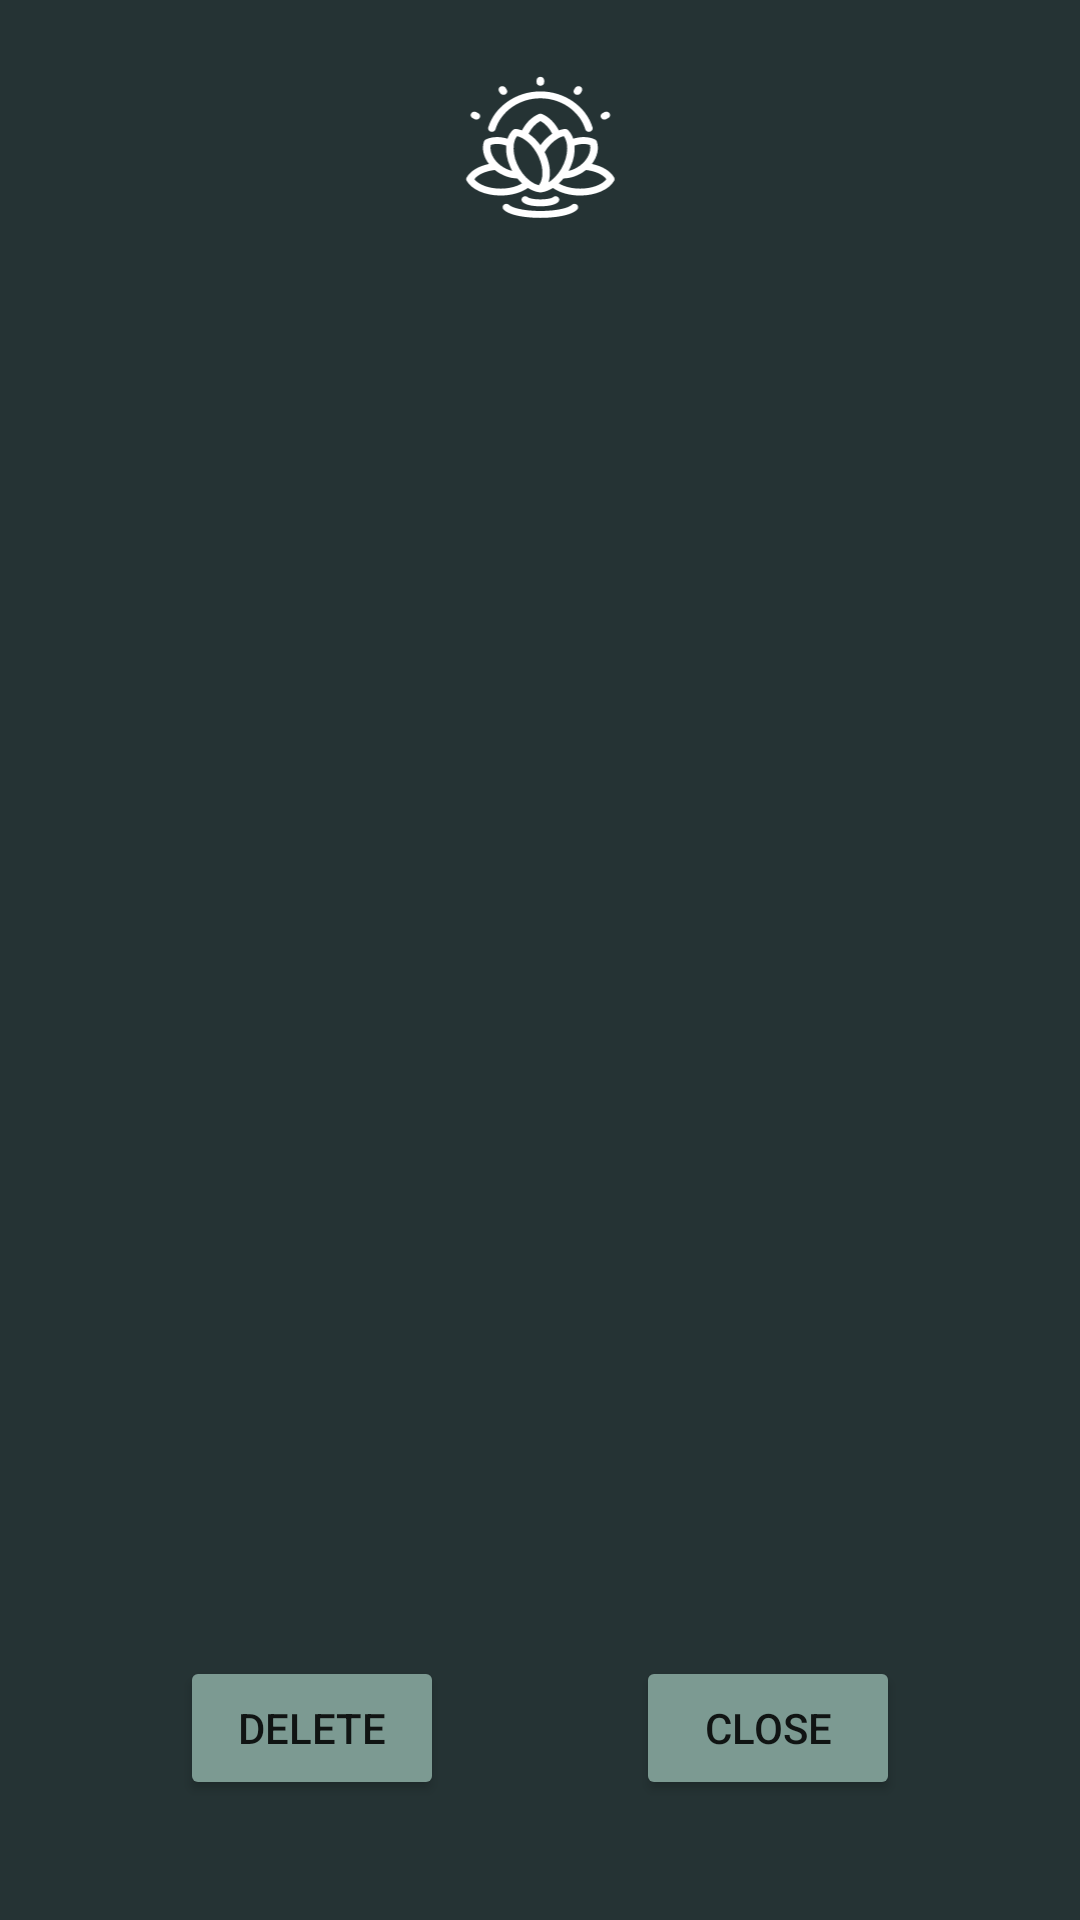

Reconstruct the res/layout file that produces this screen, plus the resources it refers to.
<!-- AndroidManifest.xml: application theme Theme.Lab3 -->
<!-- res/layout/fragment_image.xml -->
<?xml version="1.0" encoding="utf-8"?>
<androidx.constraintlayout.widget.ConstraintLayout xmlns:android="http://schemas.android.com/apk/res/android"
    xmlns:app="http://schemas.android.com/apk/res-auto"
    xmlns:tools="http://schemas.android.com/tools"
    android:layout_width="match_parent"
    android:layout_height="match_parent"
    android:background="@color/menu_color">

    <ImageView
        android:id="@+id/imageView4"
        android:layout_width="100dp"
        android:layout_height="100dp"
        android:layout_gravity="center"
        app:layout_constraintEnd_toEndOf="parent"
        app:layout_constraintStart_toStartOf="parent"
        app:layout_constraintTop_toTopOf="parent"
        app:srcCompat="@drawable/ic_logo" />

    <androidx.appcompat.widget.AppCompatImageView
        android:id="@+id/image_detail"
        android:layout_width="0dp"
        android:layout_height="0dp"
        android:layout_margin="10dp"
        app:layout_constraintBottom_toTopOf="@+id/button_close"
        app:layout_constraintEnd_toEndOf="parent"
        app:layout_constraintStart_toStartOf="parent"
        app:layout_constraintTop_toBottomOf="@+id/imageView4"
        app:srcCompat="@drawable/ic_launcher_foreground" />

    <Button
        android:id="@+id/button_close"
        android:layout_width="wrap_content"
        android:layout_height="wrap_content"
        android:layout_marginEnd="60dp"
        android:layout_marginBottom="40dp"
        android:backgroundTint="@color/button_color"
        android:text="Close"
        app:cornerRadius="10dp"
        app:layout_constraintBottom_toBottomOf="parent"
        app:layout_constraintEnd_toEndOf="parent" />

    <Button
        android:id="@+id/button_delete"
        android:layout_width="wrap_content"
        android:layout_height="wrap_content"
        android:layout_marginStart="60dp"
        android:layout_marginBottom="40dp"
        android:backgroundTint="@color/button_color"
        android:text="Delete"
        app:cornerRadius="10dp"
        app:layout_constraintBottom_toBottomOf="parent"
        app:layout_constraintStart_toStartOf="parent" />

</androidx.constraintlayout.widget.ConstraintLayout>
<!-- resources referenced by this layout -->
<resources>
  <color name="button_color">#7C9A92</color>
  <color name="menu_color">#253334</color>
  <!-- drawable ic_logo: vector/xml drawable (drawable, 6413 chars, omitted) -->
  <style name="Theme.Lab3" parent="Theme.MaterialComponents.DayNight.DarkActionBar">
          
          <item name="colorPrimary">@color/purple_500</item>
          <item name="colorPrimaryVariant">@color/purple_700</item>
          <item name="colorOnPrimary">@color/white</item>
          
          <item name="colorSecondary">@color/teal_200</item>
          <item name="colorSecondaryVariant">@color/teal_700</item>
          <item name="colorOnSecondary">@color/black</item>
          
          <item name="android:windowActionBar">false</item>
          <item name="android:windowNoTitle">true</item>
          <item name="android:statusBarColor" tools:targetApi="l">@color/menu_color</item>
          
      </style>
  <color name="purple_500">#FF6200EE</color>
  <color name="purple_700">#FF3700B3</color>
  <color name="white">#FFFFFFFF</color>
  <color name="teal_200">#FF03DAC5</color>
  <color name="teal_700">#FF018786</color>
  <color name="black">#FF000000</color>
</resources>
